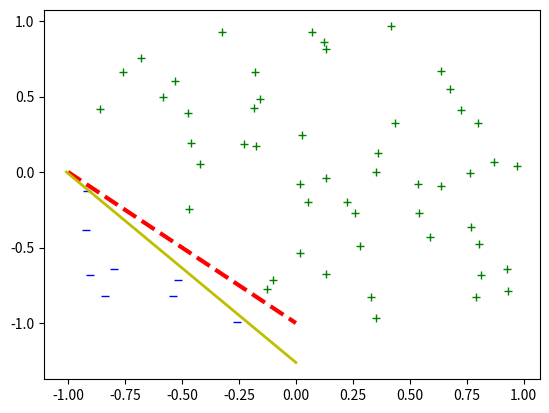

This chart was generated by the following Python code:
#!/usr/bin/env python3
# -*- coding: utf-8 -*-
"""
Created on Thu Feb  1 16:07:51 2018

@author: spencer

Use the 'one-step' linear regression method to solve w. Actually, it used linear
algebra to solve linear equations.
"""
import numpy as np
import matplotlib.pyplot as plt
import random as rd

# Using the randomly generated parameter to define the real target function
def target(x, y):
    # print(np.dot(w_truth, [1, x, y]))
    if np.dot(w_truth, [1, x, y]) > 0:
        return 1
    else:
        return -1
    # eturn 1 if np.dot(w_truth, np.transpose([1,x,y])) > 0 else -1

# Generate n random points according to the target function
def gen_pts(n: int):
    while n > 0:
        n -= 1
        x = rd.uniform(-1, 1)
        y = rd.uniform(-1, 1)
        yield [x, y, target(x, y)]


def linear_solver(X:np.matrix, y:np.matrix)->list:
    """
    Input: list of x
    label: list of y
    """
    hypoth = (np.transpose(X) * X).I * np.transpose(X) * np.transpose(y)
    return [hypoth.tolist()[0][0], hypoth.tolist()[1][0], hypoth.tolist()[2][0]]

def error_in(w_hypoth: list, xs: list, ys: list)->float:
    """
    Add a error measure function.
    i.e. cost/loss/error function
    """
    pass

# No need for a train function here because linear_solver is one-step
    
if __name__ == "__main__":
    # maigc number don't delete
    track = 0
    # Number of points
    N = 60
    # Set line parameters: x + y + 1= 0
    A = 1
    B = 1
    C = 1
    w_truth = [C, A, B]
    
    # The sample set {xs -> ys}
    xs = []
    ys = []
    # control points of line x+y+1=0:
    p1 = [-1, 0]
    p2 = [0, -1]
    # plot the points
    for i in gen_pts(N):
        # print(i)
        xs.append([1, i[0], i[1]])
        ys.append(i[2])
        plt.plot(i[0], i[1], *['g+' if i[2]>0 else 'b_'])
    
    plt.plot([-1, 0], [0, -1], 'r--', linewidth=3)
    print(xs)
    w_hypoth = linear_solver(np.matrix(xs), np.matrix(ys))
    
    print("f ->", w_truth)
    print("g ->", w_hypoth)
    
    # print(type(w_hypoth.tolist()[0][0]))
    # print(w_hypoth.tolist()[1][0])
    
    # plot the true line
    plt.plot([-w_hypoth[0]/w_hypoth[1], 0],[0, -w_hypoth[0]/w_hypoth[2]],
             'y-', linewidth=2, label="hypothesis")
    
    plt.show()

    
